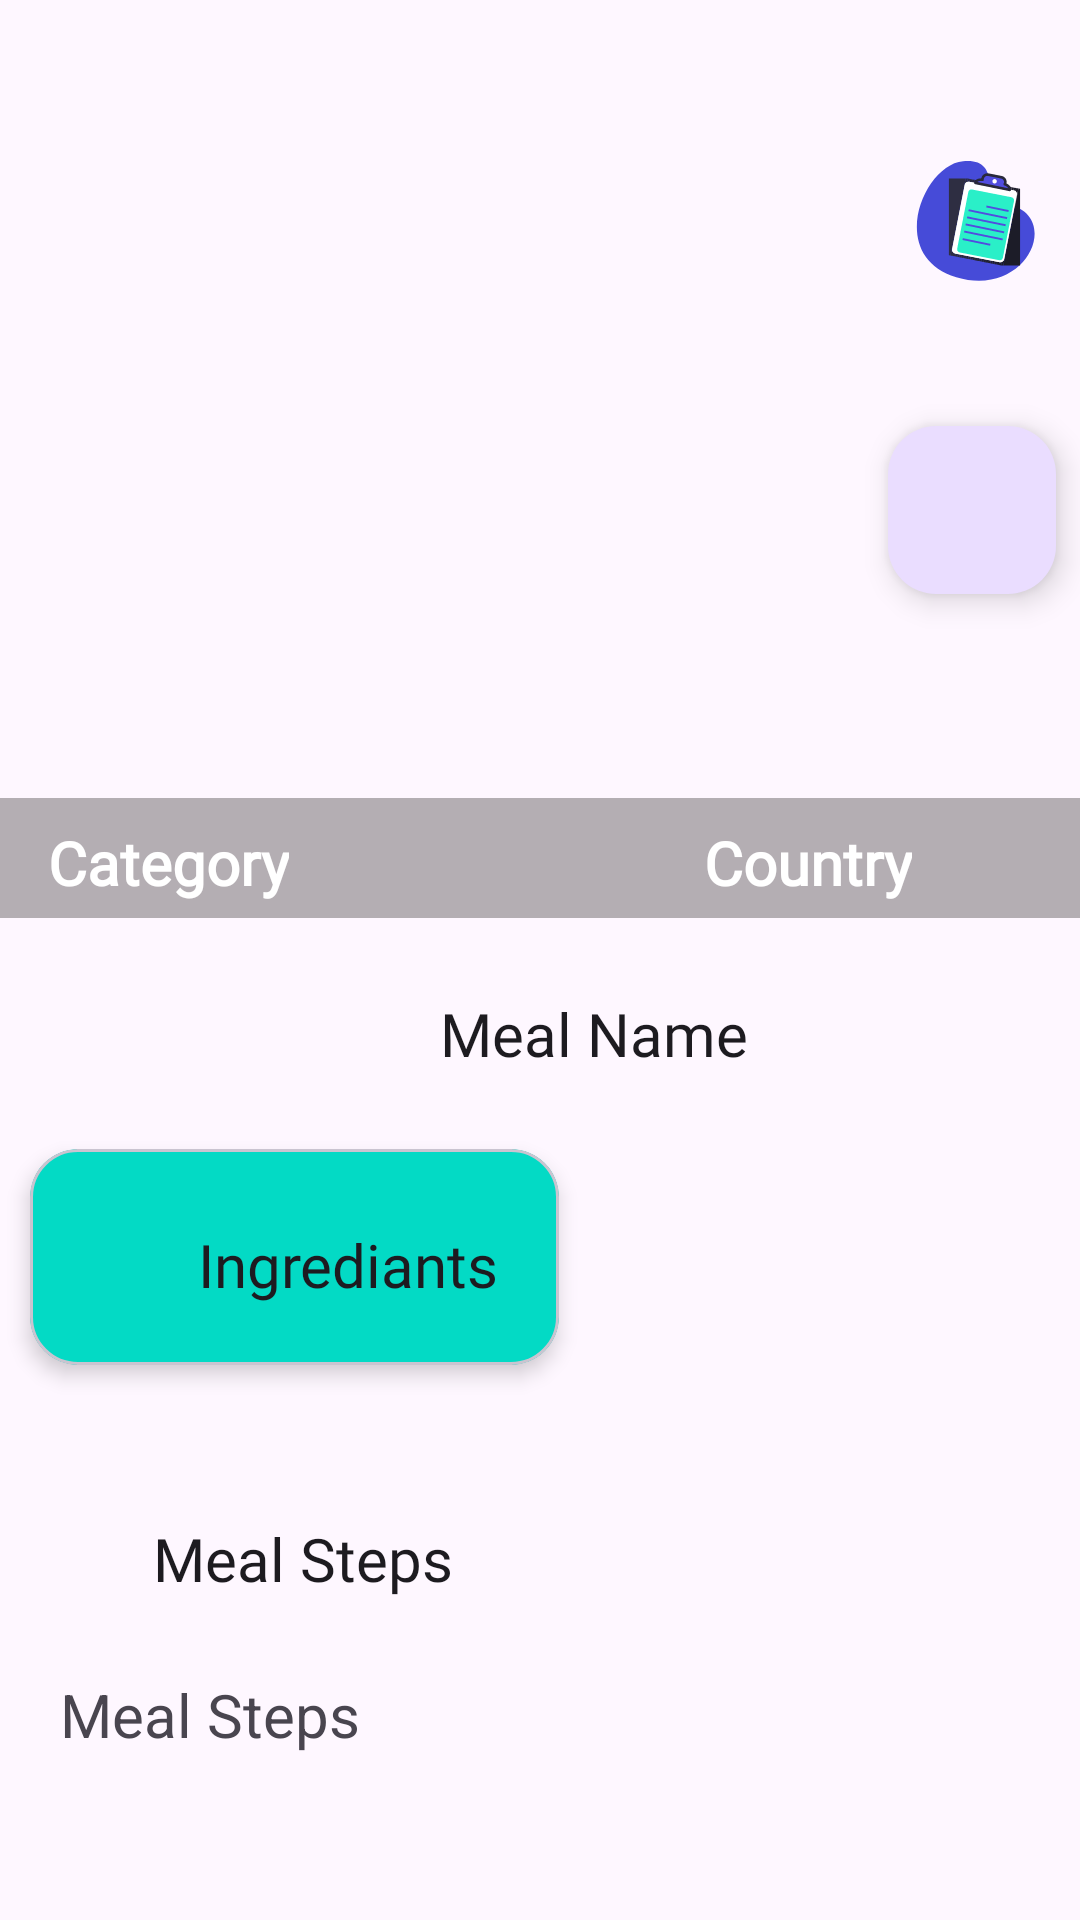

Here is an Android app screen rendered from its layout file. Give the layout XML and the strings, colors and styles it references.
<!-- AndroidManifest.xml: application theme Theme.FoodPlanneritiAndroidJava -->
<!-- res/layout/fragment_meal_detail.xml -->
<?xml version="1.0" encoding="utf-8"?>
<androidx.constraintlayout.widget.ConstraintLayout xmlns:android="http://schemas.android.com/apk/res/android"
    xmlns:app="http://schemas.android.com/apk/res-auto"
    xmlns:tools="http://schemas.android.com/tools"
    android:layout_width="match_parent"
    android:layout_height="match_parent">

    <androidx.core.widget.NestedScrollView
        android:id="@+id/nestedScrollView"
        android:layout_width="match_parent"
        android:layout_height="0dp"
        android:fillViewport="true"
        app:layout_behavior="@string/appbar_scrolling_view_behavior"
        app:layout_constraintBottom_toBottomOf="parent"
        app:layout_constraintTop_toTopOf="parent">

        <androidx.constraintlayout.widget.ConstraintLayout
            android:layout_width="match_parent"
            android:layout_height="match_parent">

            <ImageView
                android:id="@+id/meal_image"
                android:layout_width="match_parent"
                android:layout_height="300dp"
                android:adjustViewBounds="true"
                android:background="@drawable/back5"
                android:contentDescription="@null"
                android:scaleType="centerCrop"
                app:layout_constraintEnd_toEndOf="parent"
                app:layout_constraintStart_toStartOf="parent"
                app:layout_constraintTop_toTopOf="parent" />

            

            

            

            

            <View
                android:id="@+id/view"
                android:layout_width="match_parent"
                android:layout_height="40sp"
                android:layout_gravity="bottom"
                android:layout_marginTop="68dp"
                android:background="#4D070505"
                app:layout_constraintStart_toStartOf="parent"
                app:layout_constraintTop_toBottomOf="@id/add_to_favorite_button" />

            <TextView
                android:id="@+id/meal_category"
                android:layout_width="wrap_content"
                android:layout_height="wrap_content"
                android:layout_marginStart="16dp"
                android:layout_marginTop="76dp"
                android:text="Category"
                android:textAppearance="@style/TextAppearance.AppCompat.Body2"
                android:fontFamily="@font/roboto_slab_extra_bold"
                android:textColor="@android:color/white"
                android:textSize="20sp"
                android:textStyle="bold"
                app:layout_constraintStart_toStartOf="parent"
                app:layout_constraintTop_toBottomOf="@id/add_to_favorite_button" />

            

            <TextView
                android:id="@+id/meal_country"
                android:layout_width="wrap_content"
                android:layout_height="wrap_content"
                android:layout_marginTop="76dp"
                android:layout_marginEnd="56dp"
                android:text="Country"
                android:textAppearance="@style/TextAppearance.AppCompat.Body2"
                android:fontFamily="@font/roboto_slab_extra_bold"
                android:textColor="@android:color/white"
                android:textSize="20sp"
                android:textStyle="bold"
                app:layout_constraintEnd_toEndOf="parent"
                app:layout_constraintTop_toBottomOf="@+id/add_to_favorite_button" />

            <ImageButton
                android:id="@+id/add_to_plan_button"
                android:layout_width="50dp"
                android:layout_height="50dp"
                android:layout_marginTop="48dp"
                android:layout_marginEnd="8dp"
                android:background="?attr/selectableItemBackgroundBorderless"
                android:src="@drawable/planicon"
                app:layout_constraintEnd_toEndOf="parent"
                app:layout_constraintTop_toTopOf="parent" />

            <com.google.android.material.floatingactionbutton.FloatingActionButton
                android:id="@+id/add_to_favorite_button"
                android:layout_width="wrap_content"
                android:layout_height="wrap_content"
                android:layout_marginTop="44dp"
                android:layout_marginEnd="8dp"
                android:src="@drawable/favoriteicon__2_"
                app:fabSize="mini"
                app:layout_constraintEnd_toEndOf="parent"
                app:layout_constraintTop_toBottomOf="@id/add_to_plan_button" />

            <TextView
                android:id="@+id/meal_name"
                android:backgroundTint="@color/cardview_shadow_start_color"
                android:text="Meal Name"
                android:layout_width="wrap_content"
                android:layout_height="wrap_content"
                android:layout_marginStart="36dp"
                android:layout_marginTop="16dp"
                android:fontFamily="@font/roboto_slab_extra_bold"
                android:padding="15dp"
                android:textAppearance="@style/TextAppearance.AppCompat.Body2"
                android:textSize="20sp"
                app:layout_constraintEnd_toEndOf="parent"
                app:layout_constraintStart_toStartOf="parent"
                app:layout_constraintTop_toBottomOf="@id/meal_image" />


            <com.google.android.material.card.MaterialCardView
                android:id="@+id/header_card_view"
                android:layout_width="wrap_content"
                android:layout_height="wrap_content"
                android:layout_margin="10dp"
                app:cardBackgroundColor="@color/colorAccent"
                app:cardCornerRadius="16dp"
                app:cardElevation="4dp"
                app:layout_constraintStart_toStartOf="parent"
                app:layout_constraintTop_toBottomOf="@id/meal_name">

                
                <androidx.constraintlayout.widget.ConstraintLayout
                    android:layout_width="wrap_content"
                    android:layout_height="wrap_content"
                    android:padding="5dp">

                    

                    

                    <TextView
                        android:id="@+id/mealDetailIngrediantText"
                        android:layout_width="wrap_content"
                        android:layout_height="wrap_content"
                        android:layout_marginStart="36dp"
                        android:layout_marginTop="5dp"
                        android:fontFamily="@font/roboto_slab_extra_bold"
                        android:padding="15dp"
                        android:text="@string/ingrediants"
                        android:textAppearance="@style/TextAppearance.AppCompat.Body2"
                        android:textSize="20sp"
                        app:layout_constraintStart_toStartOf="parent"
                        app:layout_constraintTop_toTopOf="parent" />


                </androidx.constraintlayout.widget.ConstraintLayout>

            </com.google.android.material.card.MaterialCardView>

            <androidx.recyclerview.widget.RecyclerView
                android:id="@+id/ingrediant_detail_recycler"
                android:layout_width="match_parent"
                android:layout_height="wrap_content"
                android:padding="10dp"
                app:layout_constraintStart_toStartOf="parent"
                app:layout_constraintTop_toBottomOf="@id/header_card_view" />

            <TextView
                android:id="@+id/meal_instructionText"
                android:text="@string/mealSteps"
                android:layout_width="wrap_content"
                android:layout_height="wrap_content"
                android:layout_marginStart="36dp"
                android:layout_marginTop="16dp"
                android:fontFamily="@font/roboto_slab_extra_bold"
                android:padding="15dp"
                android:textAppearance="@style/TextAppearance.AppCompat.Body2"
                android:textSize="20sp"

                app:layout_constraintStart_toStartOf="parent"
                app:layout_constraintTop_toBottomOf="@id/ingrediant_detail_recycler" />

            <TextView
                android:id="@+id/mealsStepsField"
                android:padding="10dp"
                android:layout_width="wrap_content"
                android:layout_height="wrap_content"
                android:layout_marginStart="10dp"
                android:text="@string/mealSteps"
                android:textSize="20sp"
                app:layout_constraintStart_toStartOf="parent"
                app:layout_constraintTop_toBottomOf="@id/meal_instructionText"
                tools:layout_editor_absoluteY="352dp" />

            <WebView
                android:id="@+id/meal_videoView"
                android:layout_width="0dp"
                android:layout_height="200dp"
                android:layout_marginStart="10dp"
                android:layout_marginTop="50dp"
                android:layout_marginEnd="10dp"
                android:layout_marginBottom="50dp"
                android:padding="20dp"
                android:paddingTop="50dp"
                android:paddingBottom="50dp"
                app:layout_constraintBottom_toBottomOf="parent"
                app:layout_constraintEnd_toEndOf="parent"
                app:layout_constraintStart_toStartOf="parent"
                app:layout_constraintTop_toBottomOf="@id/mealsStepsField" />

        </androidx.constraintlayout.widget.ConstraintLayout>
    </androidx.core.widget.NestedScrollView>

</androidx.constraintlayout.widget.ConstraintLayout>
<!-- resources referenced by this layout -->
<resources>
  <color name="colorAccent">#03DAC5</color>
  <!-- drawable planicon: vector/xml drawable (drawable, 5876 chars, omitted) -->
  <string name="ingrediants">Ingrediants</string>
  <string name="mealSteps">Meal Steps</string>
  <style name="Theme.FoodPlanneritiAndroidJava" parent="Base.Theme.FoodPlanneritiAndroidJava" />
  <style name="Base.Theme.FoodPlanneritiAndroidJava" parent="Theme.Material3.DayNight">
          
          
  
  
      </style>
</resources>
